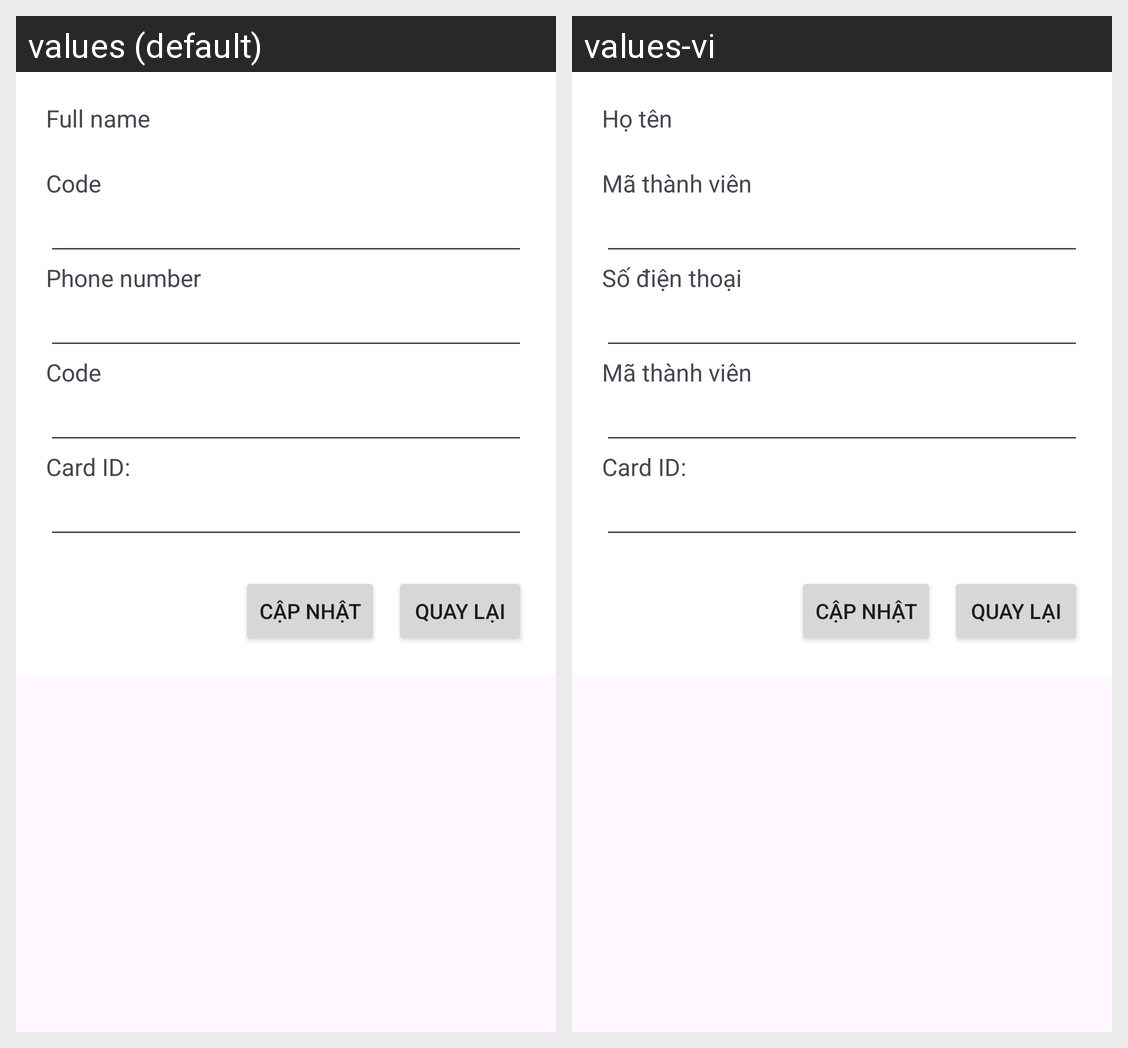

The Android screen above is rendered under two locales of the same app. Produce the string resources it draws, with the default and per-locale values.
Android screen res/layout/user_info_dialog.xml rendered under 2 locales, left to right: values (default), values-vi. Device: Nexus 5 (rendered at 1080×1920; each locale shown at half size, 540×960, under a caption strip naming it); theme Theme.Test_pro.
Strings drawn on this screen, with the default value and each locale's value (text and hints the layout hard-codes, and strings that could not be matched under every locale, appear in the picture but are not listed):

full_name
  values: Full name
  values-vi: Họ tên

member_code
  values: Code
  values-vi: Mã thành viên

phone_number
  values: Phone number
  values-vi: Số điện thoại
